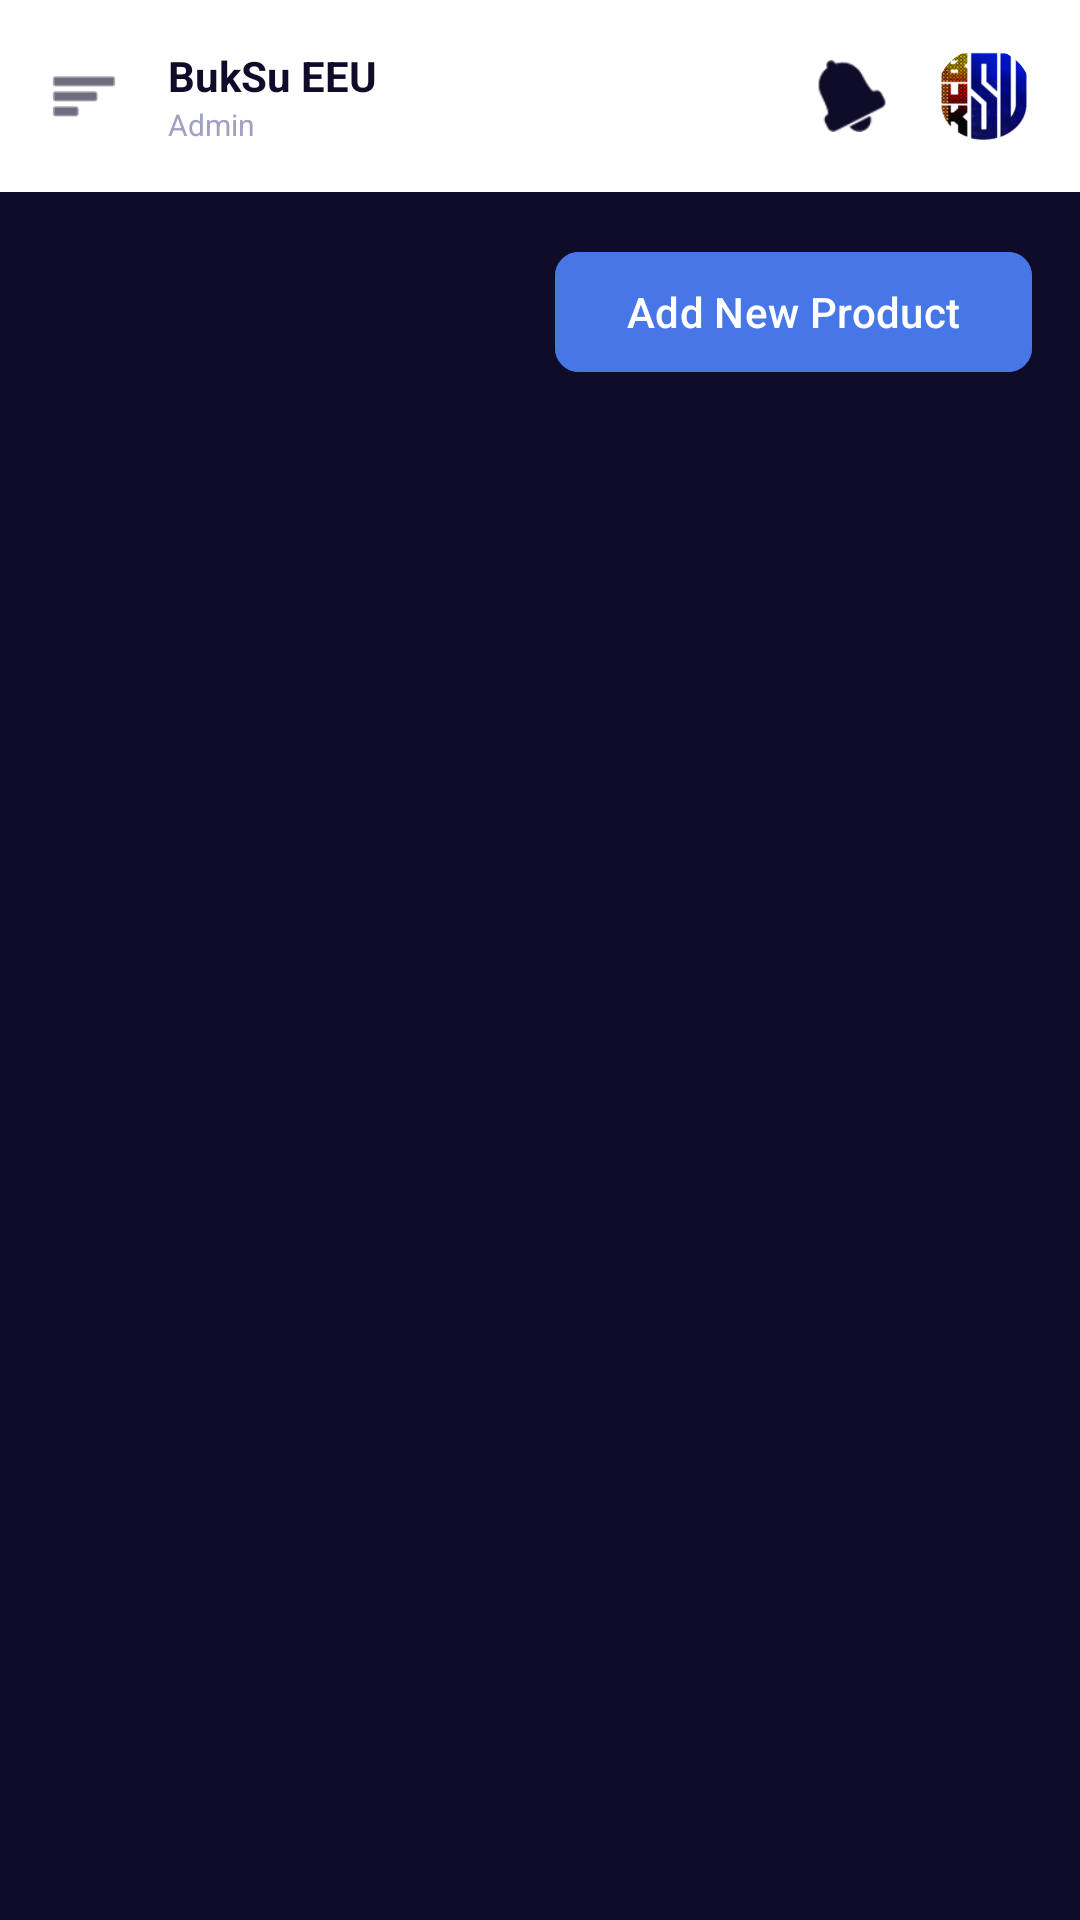

Produce the Android XML layout that renders to this screen, including the resource entries it uses.
<!-- AndroidManifest.xml: application theme Theme.BuksuEEU -->
<!-- res/layout/activity_admin.xml -->
<?xml version="1.0" encoding="utf-8"?>
<androidx.drawerlayout.widget.DrawerLayout xmlns:android="http://schemas.android.com/apk/res/android"
    xmlns:app="http://schemas.android.com/apk/res-auto"
    xmlns:tools="http://schemas.android.com/tools"
    android:id="@+id/drawer_layout"
    android:layout_width="match_parent"
    android:layout_height="match_parent"
    android:fitsSystemWindows="true"
    tools:context=".AdminActivity">

    <androidx.coordinatorlayout.widget.CoordinatorLayout
        android:layout_width="match_parent"
        android:layout_height="match_parent">

        <com.google.android.material.appbar.AppBarLayout
            android:layout_width="match_parent"
            android:layout_height="wrap_content"
            android:background="@color/white">

            <androidx.appcompat.widget.Toolbar
                android:id="@+id/admin_toolbar"
                android:layout_width="match_parent"
                android:layout_height="?attr/actionBarSize"
                app:contentInsetStart="0dp">

                <androidx.constraintlayout.widget.ConstraintLayout
                    android:layout_width="match_parent"
                    android:layout_height="match_parent"
                    android:paddingHorizontal="16dp">

                    <ImageView
                        android:id="@+id/menu_icon"
                        android:layout_width="24dp"
                        android:layout_height="24dp"
                        android:src="@android:drawable/ic_menu_sort_by_size"
                        app:layout_constraintBottom_toBottomOf="parent"
                        app:layout_constraintStart_toStartOf="parent"
                        app:layout_constraintTop_toTopOf="parent"
                        app:tint="@color/bg_navy" />

                    <LinearLayout
                        android:layout_width="wrap_content"
                        android:layout_height="wrap_content"
                        android:layout_marginStart="16dp"
                        android:orientation="vertical"
                        app:layout_constraintBottom_toBottomOf="parent"
                        app:layout_constraintStart_toEndOf="@id/menu_icon"
                        app:layout_constraintTop_toTopOf="parent">

                        <TextView
                            android:layout_width="wrap_content"
                            android:layout_height="wrap_content"
                            android:text="BukSu EEU"
                            android:textColor="@color/bg_navy"
                            android:textSize="14sp"
                            android:textStyle="bold" />

                        <TextView
                            android:layout_width="wrap_content"
                            android:layout_height="wrap_content"
                            android:text="Admin"
                            android:textColor="@color/text_grey"
                            android:textSize="10sp" />
                    </LinearLayout>

                    <LinearLayout
                        android:layout_width="wrap_content"
                        android:layout_height="wrap_content"
                        android:gravity="center_vertical"
                        android:orientation="horizontal"
                        app:layout_constraintBottom_toBottomOf="parent"
                        app:layout_constraintEnd_toEndOf="parent"
                        app:layout_constraintTop_toTopOf="parent">

                        <include
                            android:id="@+id/admin_notification_layout"
                            layout="@layout/layout_notification_icon"
                            android:layout_width="wrap_content"
                            android:layout_height="wrap_content"
                            android:layout_marginEnd="16dp" />

                        <com.google.android.material.imageview.ShapeableImageView
                            android:layout_width="32dp"
                            android:layout_height="32dp"
                            android:src="@drawable/logo"
                            app:shapeAppearanceOverlay="@style/ShapeAppearance.Material3.Corner.Full" />
                    </LinearLayout>

                </androidx.constraintlayout.widget.ConstraintLayout>
            </androidx.appcompat.widget.Toolbar>
        </com.google.android.material.appbar.AppBarLayout>

        <androidx.core.widget.NestedScrollView
            android:layout_width="match_parent"
            android:layout_height="match_parent"
            app:layout_behavior="@string/appbar_scrolling_view_behavior">

            <LinearLayout
                android:layout_width="match_parent"
                android:layout_height="wrap_content"
                android:orientation="vertical"
                android:padding="16dp">

                <com.google.android.material.button.MaterialButton
                    android:id="@+id/add_product_btn"
                    android:layout_width="wrap_content"
                    android:layout_height="wrap_content"
                    android:layout_gravity="end"
                    android:backgroundTint="@color/btn_blue"
                    android:text="Add New Product"
                    android:textAllCaps="false"
                    android:textColor="@color/white"
                    app:cornerRadius="8dp" />

                <TextView
                    android:layout_width="wrap_content"
                    android:layout_height="wrap_content"
                    android:layout_marginTop="16dp"
                    android:text="Products"
                    android:textColor="@color/bg_navy"
                    android:textSize="18sp"
                    android:textStyle="bold" />

                <androidx.recyclerview.widget.RecyclerView
                    android:id="@+id/recycler_products_admin"
                    android:layout_width="match_parent"
                    android:layout_height="wrap_content"
                    android:layout_marginTop="12dp"
                    android:nestedScrollingEnabled="false" />

            </LinearLayout>
        </androidx.core.widget.NestedScrollView>

    </androidx.coordinatorlayout.widget.CoordinatorLayout>

    <com.google.android.material.navigation.NavigationView
        android:id="@+id/nav_view"
        android:layout_width="wrap_content"
        android:layout_height="match_parent"
        android:layout_gravity="start"
        android:background="@color/white"
        app:headerLayout="@layout/nav_header_admin"
        app:menu="@menu/admin_drawer_menu"
        app:itemIconTint="@color/bg_navy"
        app:itemTextColor="@color/bg_navy" />

</androidx.drawerlayout.widget.DrawerLayout>
<!-- res/layout/layout_notification_icon.xml (included above) -->
<?xml version="1.0" encoding="utf-8"?>
<FrameLayout xmlns:android="http://schemas.android.com/apk/res/android"
    xmlns:app="http://schemas.android.com/apk/res-auto"
    android:layout_width="wrap_content"
    android:layout_height="wrap_content"
    android:clipChildren="false"
    android:clipToPadding="false">

    <ImageView
        android:id="@+id/notification_bell"
        android:layout_width="24dp"
        android:layout_height="24dp"
        android:src="@android:drawable/ic_popup_reminder"
        app:tint="@color/bg_navy" />

    <View
        android:id="@+id/notification_indicator"
        android:layout_width="8dp"
        android:layout_height="8dp"
        android:layout_gravity="top|end"
        android:layout_marginTop="-2dp"
        android:layout_marginEnd="-2dp"
        android:background="@drawable/badge_bg"
        android:visibility="gone" />

</FrameLayout>
<!-- res/layout/nav_header_admin.xml (included above) -->
<?xml version="1.0" encoding="utf-8"?>
<LinearLayout xmlns:android="http://schemas.android.com/apk/res/android"
    xmlns:app="http://schemas.android.com/apk/res-auto"
    android:layout_width="match_parent"
    android:layout_height="180dp"
    android:background="@color/white"
    android:gravity="bottom"
    android:orientation="vertical"
    android:padding="16dp">

    <ImageView
        android:layout_width="64dp"
        android:layout_height="64dp"
        android:src="@drawable/logo" />

    <TextView
        android:layout_width="match_parent"
        android:layout_height="wrap_content"
        android:layout_marginTop="12dp"
        android:text="BukSu EEU"
        android:textColor="@color/bg_navy"
        android:textSize="18sp"
        android:textStyle="bold" />

    <TextView
        android:layout_width="wrap_content"
        android:layout_height="wrap_content"
        android:text="Admin"
        android:textColor="@color/text_grey"
        android:textSize="14sp" />

</LinearLayout>
<!-- resources referenced by this layout -->
<resources>
  <color name="bg_navy">#0F0C29</color>
  <color name="btn_blue">#4776E6</color>
  <color name="text_grey">#A0A0C0</color>
  <color name="white">#FFFFFFFF</color>
  <!-- drawable badge_bg (drawable) -->
  <?xml version="1.0" encoding="utf-8"?>
  <shape xmlns:android="http://schemas.android.com/apk/res/android"
      android:shape="oval">
      <solid android:color="#E11900" />
  </shape>
  <!-- drawable logo: png bitmap (drawable, 28273 bytes) -->
  <style name="Theme.BuksuEEU" parent="Base.Theme.BuksuEEU" />
  <style name="Base.Theme.BuksuEEU" parent="Theme.Material3.DayNight.NoActionBar">
          
          <item name="colorPrimary">@color/electric_blue</item>
          <item name="colorPrimaryVariant">@color/neon_purple</item>
          <item name="colorOnPrimary">@color/white</item>
  
          
          <item name="colorSecondary">@color/gold_accent</item>
          <item name="colorSecondaryVariant">@color/gold_accent</item>
          <item name="colorOnSecondary">@color/abyss</item>
  
          
          <item name="colorSurface">@color/card_surface</item>
          <item name="colorOnSurface">@color/white</item>
          <item name="android:colorBackground">@color/abyss</item>
          <item name="colorOnBackground">@color/white</item>
  
          
          <item name="android:statusBarColor">@color/abyss</item>
          <item name="android:windowLightStatusBar">false</item>
          <item name="android:navigationBarColor">@color/abyss</item>
  
          
          <item name="android:textColorPrimary">@color/white</item>
          <item name="android:textColorSecondary">@color/text_grey</item>
          <item name="android:textColorHint">@color/text_grey</item>
  
          
          <item name="colorControlActivated">@color/gold_accent</item>
          <item name="colorControlNormal">@color/text_grey</item>
          <item name="colorControlHighlight">@color/white_10</item>
      </style>
  <color name="electric_blue">#4776E6</color>
  <color name="neon_purple">#8E54E9</color>
  <color name="gold_accent">#FFD700</color>
  <color name="abyss">#0F0C29</color>
  <color name="card_surface">#24243E</color>
  <color name="white_10">#1AFFFFFF</color>
</resources>
